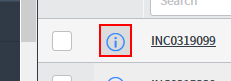
Task: NTTData Template - Robotic Enterprise Framework
Workflow: WorkFlow Automation Trigger

Step 1: find the link in window 'Tasks | BIS Greenfield - PROD' (firefox.exe)

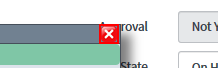
Step 2 [catch]: click on the image in window '*BIS Greenfield - PROD' (firefox.exe)

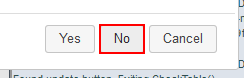
Step 3: click on the button 'No' in window '*BIS Greenfield - PROD' (firefox.exe)
